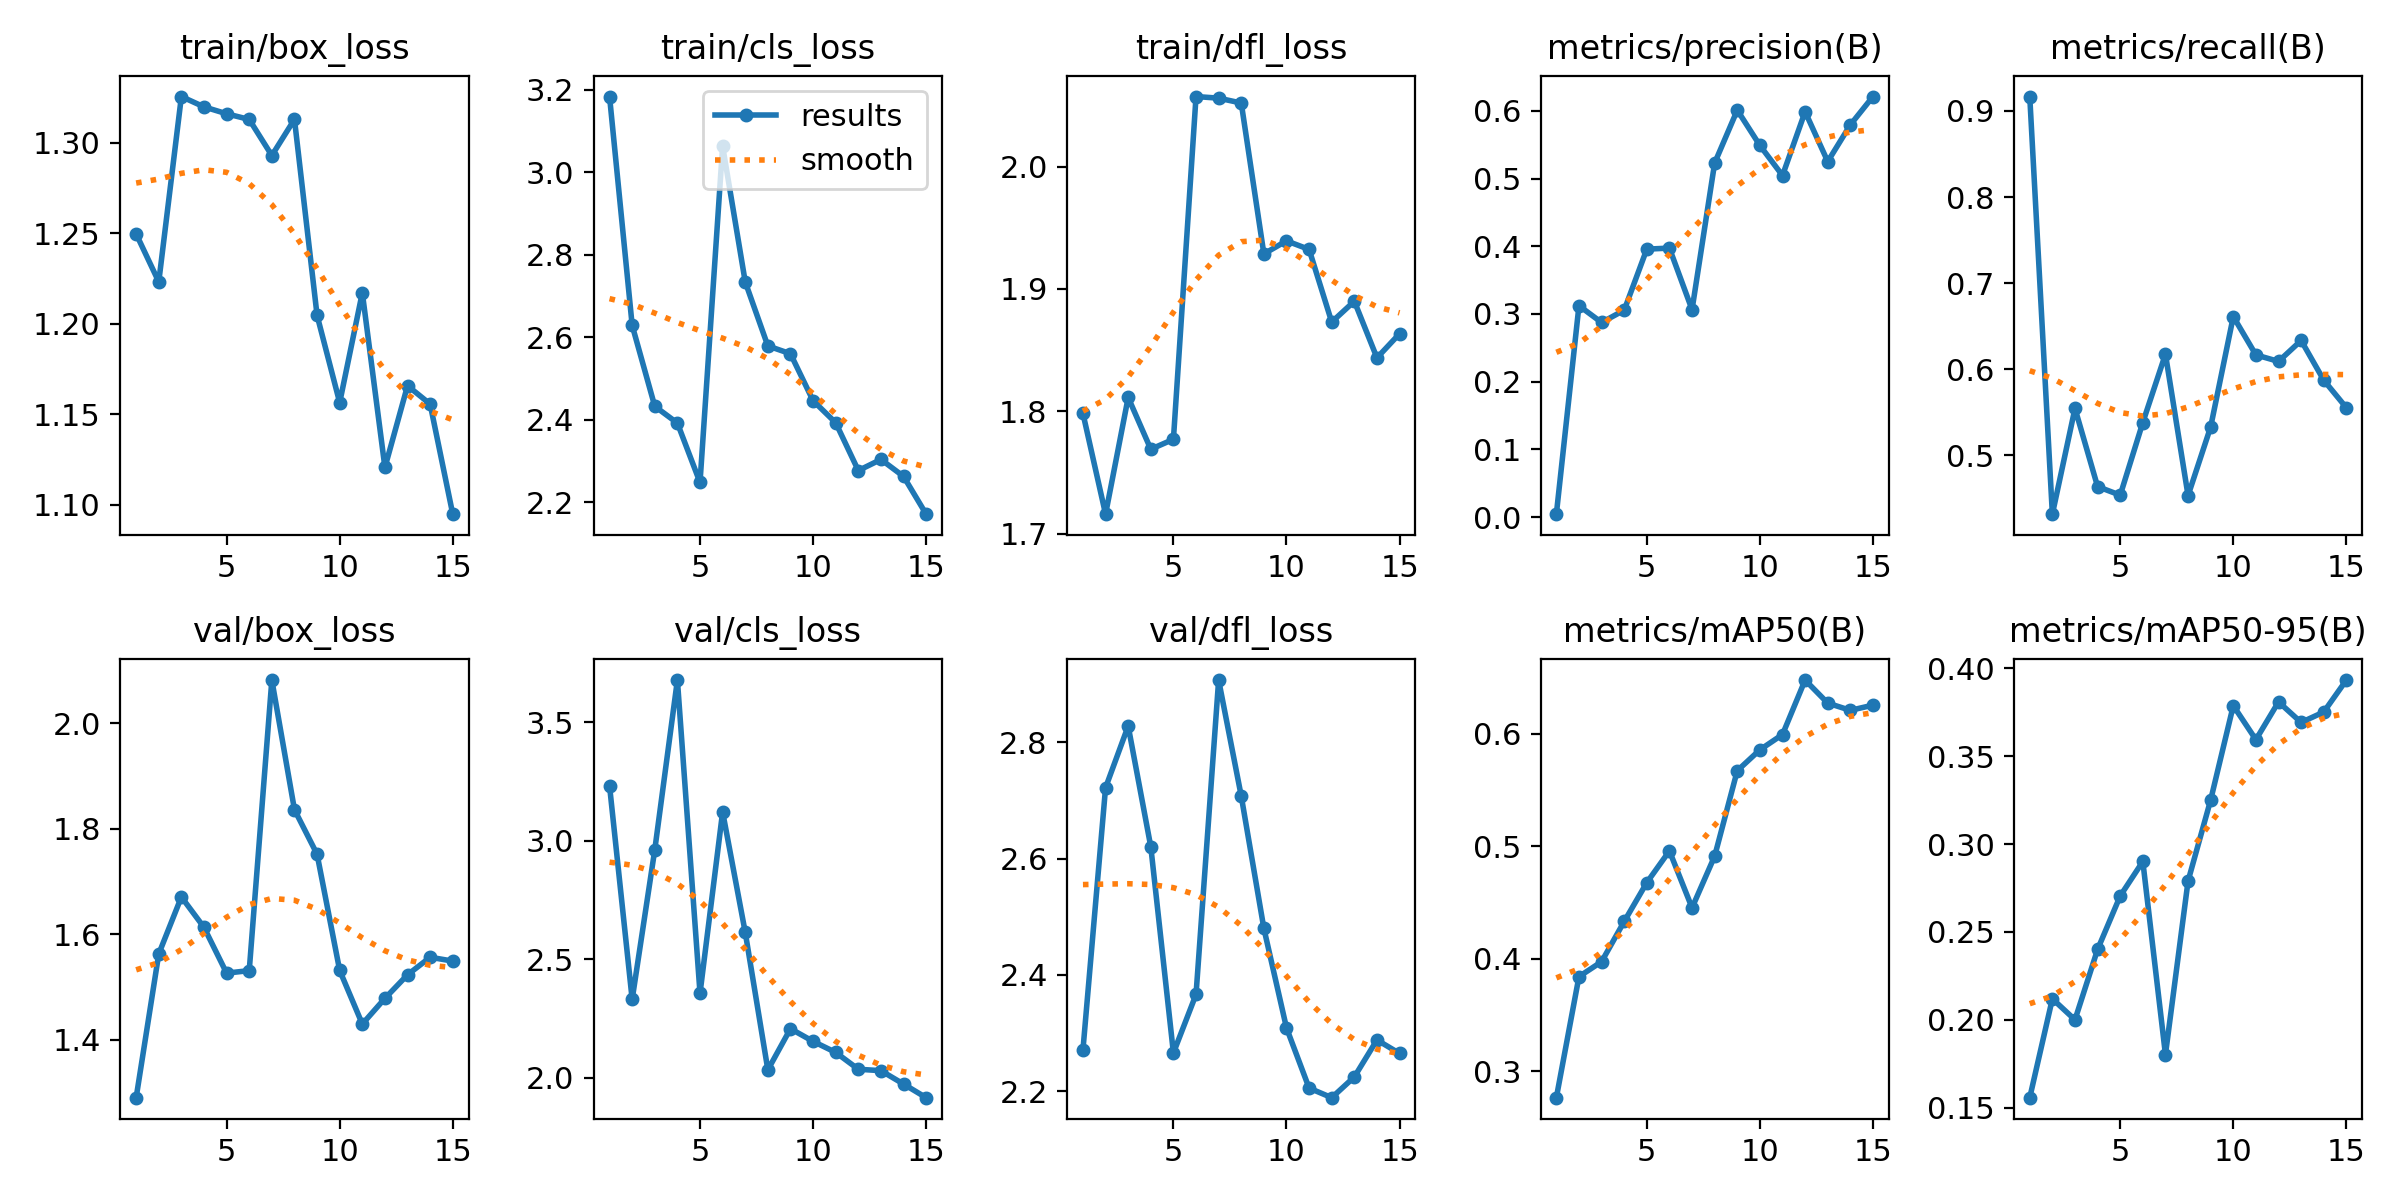

The table this chart was drawn from, first rows:
epoch, time, train/box_loss, train/cls_loss, train/dfl_loss, metrics/precision(B), metrics/recall(B), metrics/mAP50(B), metrics/mAP50-95(B), val/box_loss, val/cls_loss, val/dfl_loss, lr/pg0, lr/pg1, lr/pg2
1, 8.022, 1.25, 3.183, 1.798, 0.00426, 0.9167, 0.2764, 0.1558, 1.29, 3.232, 2.271, 0.0004078, 0.0004078, 0.0004078
2, 13.94, 1.223, 2.629, 1.716, 0.3122, 0.4318, 0.3841, 0.212, 1.563, 2.33, 2.722, 0.0007701, 0.0007701, 0.0007701
3, 19.15, 1.325, 2.432, 1.811, 0.2874, 0.5546, 0.3974, 0.2001, 1.671, 2.962, 2.828, 0.001077, 0.001077, 0.001077
4, 24.19, 1.32, 2.392, 1.769, 0.3056, 0.4638, 0.4331, 0.2401, 1.613, 3.679, 2.621, 0.001002, 0.001002, 0.001002
5, 30.22, 1.316, 2.248, 1.777, 0.3958, 0.4538, 0.4677, 0.2705, 1.526, 2.356, 2.266, 0.00092, 0.00092, 0.00092
6, 35.77, 1.313, 3.063, 2.057, 0.3973, 0.5382, 0.4959, 0.2901, 1.531, 3.122, 2.367, 0.0008375, 0.0008375, 0.0008375
7, 41.62, 1.293, 2.734, 2.056, 0.3064, 0.6176, 0.4453, 0.1803, 2.082, 2.613, 2.907, 0.000755, 0.000755, 0.000755
8, 46.43, 1.313, 2.579, 2.052, 0.523, 0.4534, 0.4912, 0.2789, 1.836, 2.032, 2.708, 0.0006725, 0.0006725, 0.0006725
9, 52.07, 1.205, 2.56, 1.929, 0.6011, 0.5331, 0.5672, 0.325, 1.752, 2.206, 2.48, 0.00059, 0.00059, 0.00059
10, 56.93, 1.156, 2.446, 1.939, 0.549, 0.6612, 0.5858, 0.3786, 1.531, 2.153, 2.309, 0.0005075, 0.0005075, 0.0005075
11, 61.79, 1.217, 2.393, 1.932, 0.5045, 0.6167, 0.5994, 0.3593, 1.43, 2.106, 2.205, 0.000425, 0.000425, 0.000425
12, 67.63, 1.121, 2.277, 1.873, 0.5988, 0.6091, 0.6479, 0.3808, 1.479, 2.035, 2.189, 0.0003425, 0.0003425, 0.0003425
13, 72.39, 1.166, 2.304, 1.89, 0.5251, 0.6334, 0.6273, 0.3691, 1.523, 2.029, 2.225, 0.00026, 0.00026, 0.00026
14, 78.22, 1.156, 2.263, 1.844, 0.5794, 0.5874, 0.6209, 0.375, 1.556, 1.973, 2.288, 0.0001775, 0.0001775, 0.0001775
15, 82.94, 1.095, 2.171, 1.863, 0.6212, 0.5553, 0.6255, 0.3932, 1.549, 1.915, 2.265, 9.5e-05, 9.5e-05, 9.5e-05
